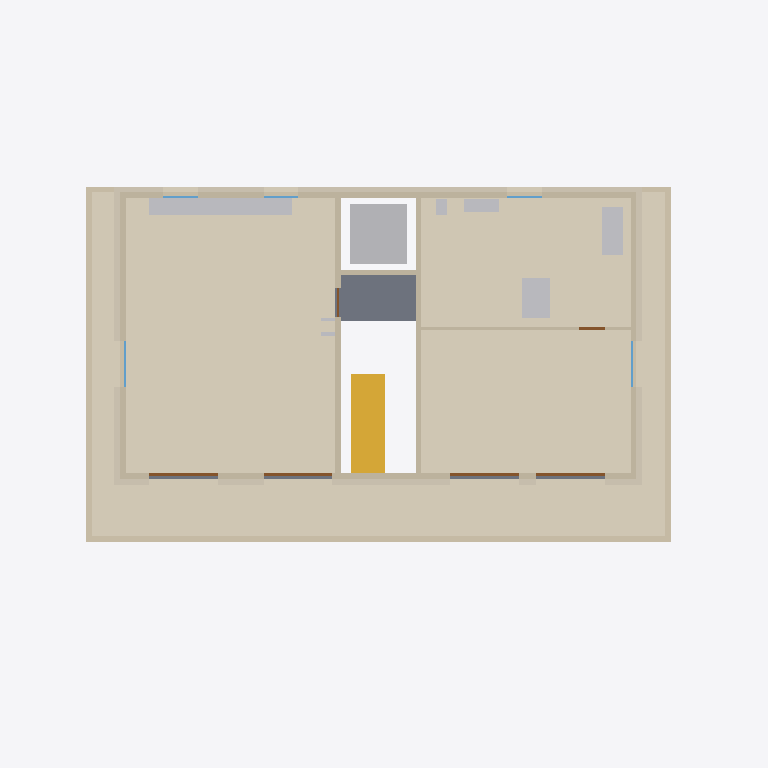
Plan cut of the same IFC building model at storey 'Attika' (level 9.00 m, cut at 10.40 m), seen from above with north up, elements coloured by IFC class: 13 walls (beige), 9 other elements (light grey), 8 coverings (cream), 6 doors (brown), 5 windows (light blue), 1 slab (grey), 1 stair (yellow). Cut surfaces are drawn darker.
Extent 24.8 m × 13.8 m × 18.8 m (x, y, z). Storeys (6): UG at -3.00 m; EG at 0.00 m; 1. OG at 3.00 m; 2. OG at 6.00 m; Attika at 9.00 m; Dach at 12.00 m. Elements (346): 81 IfcWall, 80 IfcCovering, 40 IfcWindow, 37 IfcDoor, 35 IfcSanitaryTerminal, 13 IfcFurniture, 13 IfcSlab, 9 IfcUnitaryEquipment, 8 IfcElectricDistributionBoard, 8 IfcRailing, 7 IfcSpaceHeater, 6 IfcFooting.

HEADER;
FILE_DESCRIPTION(('ViewDefinition [CoordinationView]'),'2;1');
FILE_NAME('','2026-10-12T21:20:42',(''),(''),'IfcOpenShell 0.9.0alpha0-8c614fa','IfcOpenShell 0.9.0alpha0-8c614fa','');
FILE_SCHEMA(('IFC4'));
ENDSEC;
DATA;
#1=IFCPROJECT('1s4rDkb8XE$gfDsyVIg_Yr',$,'MFH Musterstrasse 1','Neubau Mehrfamilienhaus, 7 Wohnungen, Projekt-Nr. 2026-041',$,$,$,(#10),#5);
#12=IFCSITE('17WOHoZzf7gRjhOFOqI4pY',$,'Grundstueck Musterstrasse 1, Parz. 1234',$,$,$,$,$,$,(47,3,0),(8,18,0),435.0,$,$);
#13=IFCBUILDING('0boF7qR7z6dPk$IvQYet0F',$,'MFH Musterstrasse 1','7 Wohnungen, UG, EG, 2 OG, Attika',$,$,$,$,$,$,$,$);
#16=IFCBUILDINGSTOREY('2ume15GP54WeKCgCpw9Xfc',$,'UG',$,$,#27,$,$,$,-3.0);
#18=IFCBUILDINGSTOREY('2gtzmCjgb3nQwu7UfrpKky',$,'EG',$,$,#32,$,$,$,0.0);
#19=IFCBUILDINGSTOREY('1KFS5qzrbDvhJduI2vsPfU',$,'1. OG',$,$,#37,$,$,$,3.0);
#20=IFCBUILDINGSTOREY('0RIcMw8J13kgof5zSN3rtI',$,'2. OG',$,$,#42,$,$,$,6.0);
#21=IFCBUILDINGSTOREY('3zLFxA6TfA6QzfpX2eZ2TL',$,'Attika',$,$,#47,$,$,$,9.0);
#22=IFCBUILDINGSTOREY('2eyogKmPD5zfL1zEnTqH8u',$,'Dach',$,$,#52,$,$,$,12.0);
#14899=IFCCOVERING('1GXgudukT3ThwdSMnMpXEh',$,'Bodenbelag Wohnen/Kochen Attika',$,$,#14910,#14905,$,.FLOORING.);
#15402=IFCCOVERING('1N5128ty990xEtpdpFTSqS',$,'Dachterrasse Plattenbelag auf Stelzlagern',$,$,#15413,#15408,$,.ROOFING.);
#14971=IFCCOVERING('0J5TlkUez1_BZyXF0pKmX2',$,'Bodenbelag Zimmer Attika',$,$,#14982,#14977,$,.FLOORING.);
#15043=IFCCOVERING('29EOljCYXCxuu4x5X3DFSM',$,'Bodenbelag Bad Attika',$,$,#15054,#15049,$,.FLOORING.);
#13540=IFCSLAB('0hvkmb6ZDDGQaZtS6$p82M',$,'Geschossdecke ueber 2. OG',$,$,#13552,#13546,$,.FLOOR.);
#15435=IFCWALL('07QtjrtdbBsh7GZftaukLB',$,'Bruestung Dachterrasse Sued',$,$,#15446,#15441,$,.PARAPET.);
#1113=IFCTRANSPORTELEMENT('0A0bAjsDH9kO$OKHWAAs_3',$,'Personenaufzug 630 kg, 6 Haltestellen',$,$,#1124,#1119,$,.ELEVATOR.);
#13502=IFCSTAIR('2_jCUTop19s8KmP2z2RJRk',$,'Treppe 2. OG-Attika',$,$,#13513,#13508,$,.STRAIGHT_RUN_STAIR.);
#13659=IFCWALL('3pwQnXRmD6XwzG3pLOtyAj',$,'Aussenwand Nord Attika',$,$,#13670,#13665,$,.SOLIDWALL.);
#13879=IFCCOVERING('0kDc0WKWzBmePABzN7wlGg',$,'Fassade Holz Attika Nord',$,$,#13890,#13885,$,.CLADDING.);
#15115=IFCFURNITURE('1BEoUer3nEVg1Az$A$fw7A',$,'Einbaukueche Attika',$,$,#15126,#15121,$,.NOTDEFINED.);
#15467=IFCWALL('0dlI2ABDT76gY4cw8cxFBt',$,'Bruestung Dachterrasse West',$,$,#15478,#15473,$,.PARAPET.);
#15499=IFCWALL('1Wu8TZQE539QhFoiufesLz',$,'Bruestung Dachterrasse Ost',$,$,#15510,#15505,$,.PARAPET.);
#13907=IFCCOVERING('1tWP_wuw1FwArxMQ$GWf8t',$,'Fassade Holz Attika West',$,$,#13918,#13913,$,.CLADDING.);
#13935=IFCCOVERING('0_Cl350JT2SQo7pSMJeeqY',$,'Fassade Holz Attika Ost',$,$,#13946,#13941,$,.CLADDING.);
#13691=IFCWALL('2ACkLBSO92s8XLMHgKPmQo',$,'Aussenwand West Attika',$,$,#13702,#13697,$,.SOLIDWALL.);
#13851=IFCCOVERING('0kioB1HS18$gHb8K5BxNXc',$,'Fassade Holz Attika Sued',$,$,#13862,#13857,$,.CLADDING.);
#13755=IFCWALL('21X_SN9Zf2GPzOQaSm0v$_',$,'Treppenhauswand West Attika',$,$,#13766,#13761,$,.SOLIDWALL.);
#13627=IFCWALL('1oIrYa6Rn77Qx9beeYrAQa',$,'Aussenwand Sued Attika',$,$,#13638,#13633,$,.SOLIDWALL.);
#13787=IFCWALL('3iQhcm_zTBHQt_qOJsbijH',$,'Treppenhauswand Ost Attika',$,$,#13798,#13793,$,.SOLIDWALL.);
#13723=IFCWALL('3weUnOx4nE6ukfmfvys5kD',$,'Aussenwand Ost Attika',$,$,#13734,#13729,$,.SOLIDWALL.);
#15239=IFCSANITARYTERMINAL('0F5wr8BUL4DQKuIjj2IQI4',$,'Dusche bodeneben Attika',$,$,#15250,#15245,$,.SHOWER.);
#15208=IFCSANITARYTERMINAL('0J2kRN2956C8WJFggb3DxW',$,'Badewanne Attika',$,$,#15219,#15214,$,.BATH.);
#17232=IFCWALL('1$$9Zxa3L6ZA8WsfMHMzlJ',$,'Innenwand Zimmer Attika',$,$,#17235,#17236,$,.SOLIDWALL.);
#15177=IFCSANITARYTERMINAL('07Vhb7w4bCyO_ZWxi3Z$Dg',$,'Doppellavabo Attika',$,$,#15188,#15183,$,.WASHHANDBASIN.);
#13819=IFCWALL('1aU7xRdkb2RuRrriW94hH$',$,'Liftschachtwand Attika',$,$,#13830,#13825,$,.SOLIDWALL.);
#14004=IFCDOOR('01DIeaiELAyfVZ5QRG$A6U',$,'Hebeschiebetuer Attika',$,$,#14015,#14010,$,2.3,2.4,.DOOR.,$,$);
#14166=IFCDOOR('3dDJZ8ubT7fPTuaNnT6v7q',$,'Hebeschiebetuer Attika',$,$,#14177,#14172,$,2.3,2.4,.DOOR.,$,$);
#14247=IFCDOOR('23uWEK7XHDVftvUi0LHVR8',$,'Hebeschiebetuer Attika',$,$,#14258,#14253,$,2.3,2.4,.DOOR.,$,$);
#14085=IFCDOOR('1vODAvVyb4AOcojJKfzPTt',$,'Hebeschiebetuer Attika',$,$,#14096,#14091,$,2.3,2.4,.DOOR.,$,$);
#15146=IFCSANITARYTERMINAL('2PKbJt$Hj5jwiI2x4umura',$,'WC wandhaengend Attika',$,$,#15157,#15152,$,.TOILETPAN.);
#17196=IFCWALL('1ZxPbYt3j1c8$t8jeMcbF7',$,'Bruestung Dachterrasse Nord Ost',$,$,#17199,#17200,$,.PARAPET.);
#17160=IFCWALL('1XbYzktmjBNPsUqva7wmQY',$,'Bruestung Dachterrasse Nord West',$,$,#17163,#17164,$,.PARAPET.);
#14571=IFCWINDOW('0KlNyCwAX9$BKPmZ5c1tYO',$,'Fenster W Attika',$,$,#14582,#14577,$,1.5,1.6,.WINDOW.,$,$);
#14652=IFCWINDOW('0avrDctE15KOFsja6FjcTw',$,'Fenster O Attika',$,$,#14663,#14658,$,1.5,1.6,.WINDOW.,$,$);
#17284=IFCDOOR('2zqe8ZGEv4BuvL2OfmAS7h',$,'Innentuer Bad Attika',$,$,#17287,#17288,$,2.1,0.9,.DOOR.,$,$);
#14328=IFCWINDOW('18e_cHhDfDqACV_upvGwaJ',$,'Fenster Nord Attika',$,$,#14339,#14334,$,1.5,1.2,.WINDOW.,$,$);
#14490=IFCWINDOW('0GlUunOaz6Yv0sZD3r5ZNH',$,'Fenster Nord Attika',$,$,#14501,#14496,$,1.5,1.2,.WINDOW.,$,$);
#14409=IFCWINDOW('0dk9THq6D6UvsgdkeyGRg3',$,'Fenster Nord Attika',$,$,#14420,#14415,$,1.5,1.2,.WINDOW.,$,$);
#14715=IFCDOOR('1W9enxA$v7CBkdQNNBt2l7',$,'Wohnungstuer Attika',$,$,#14726,#14721,$,2.1,1.0,.DOOR.,$,$);
#15270=IFCSANITARYTERMINAL('3qGwHD97nApuYkFcQmeYY7',$,'Kuechenspuele Attika',$,$,#15281,#15276,$,.SINK.);
#15332=IFCELECTRICDISTRIBUTIONBOARD('3HyViUyHjDlAJsH9X1yxFm',$,'Wohnungsverteiler Attika',$,$,#15343,#15338,$,.DISTRIBUTIONBOARD.);
#15301=IFCSPACEHEATER('1jdEMwyQz9QwPgLy$E3Wcb',$,'Fussbodenheizverteiler Attika',$,$,#15312,#15307,$,.CONVECTOR.);
ENDSEC;
